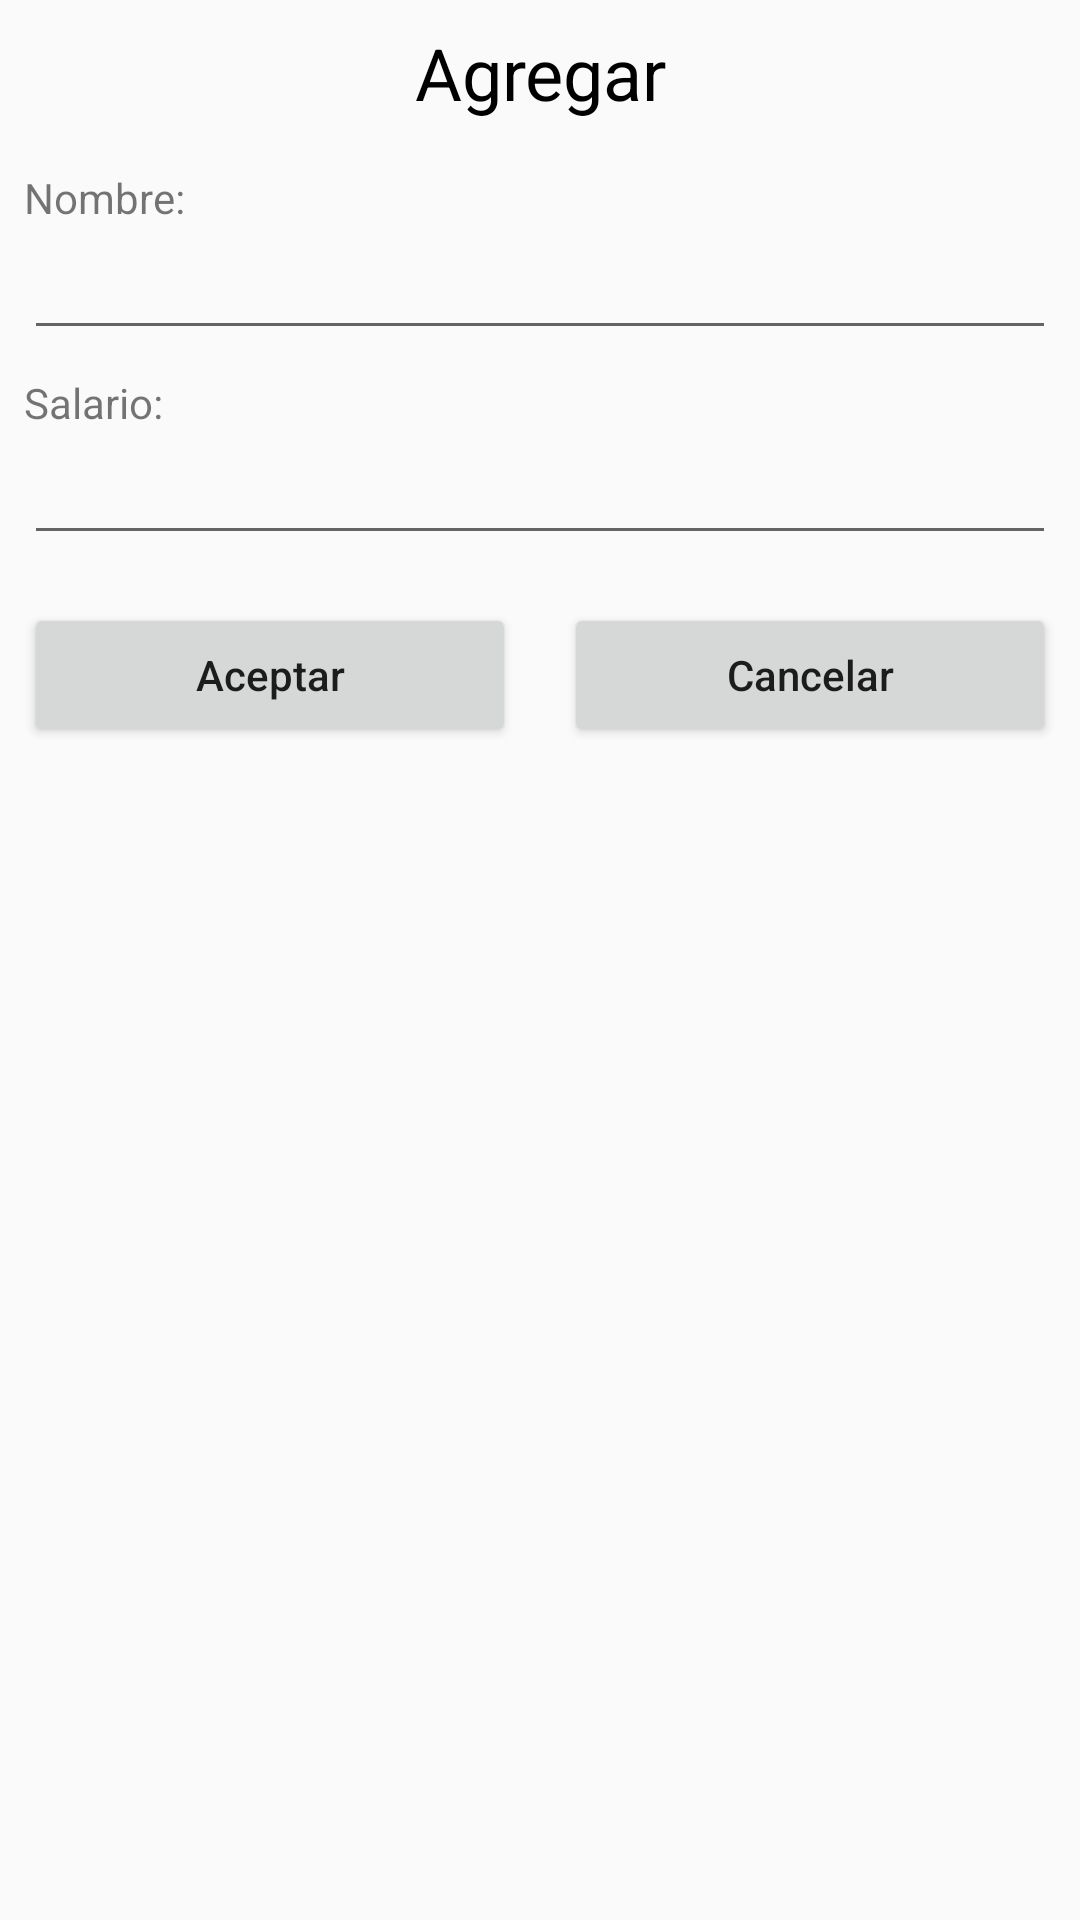

Layout XML and referenced resources for this Android screen:
<!-- AndroidManifest.xml: application theme AppTheme -->
<!-- res/layout/activity_agregar.xml -->
<?xml version="1.0" encoding="utf-8"?>
<androidx.constraintlayout.widget.ConstraintLayout xmlns:android="http://schemas.android.com/apk/res/android"
    xmlns:app="http://schemas.android.com/apk/res-auto"
    xmlns:tools="http://schemas.android.com/tools"
    android:layout_width="match_parent"
    android:layout_height="match_parent"
    tools:context=".Agregar">

    <EditText
        android:id="@+id/txtNombre"
        android:layout_width="0dp"
        android:layout_height="wrap_content"
        android:layout_marginStart="8dp"
        android:layout_marginEnd="8dp"
        android:ems="10"
        android:inputType="textPersonName"
        android:textColor="@android:color/black"
        app:layout_constraintEnd_toEndOf="parent"
        app:layout_constraintStart_toStartOf="parent"
        app:layout_constraintTop_toBottomOf="@+id/textView" />

    <TextView
        android:id="@+id/textView"
        android:layout_width="0dp"
        android:layout_height="wrap_content"
        android:layout_marginStart="8dp"
        android:layout_marginTop="16dp"
        android:layout_marginEnd="8dp"
        android:text="@string/name"
        app:layout_constraintEnd_toEndOf="parent"
        app:layout_constraintStart_toStartOf="parent"
        app:layout_constraintTop_toBottomOf="@+id/textView3" />

    <TextView
        android:id="@+id/textView2"
        android:layout_width="0dp"
        android:layout_height="wrap_content"
        android:layout_marginStart="8dp"
        android:layout_marginTop="8dp"
        android:layout_marginEnd="8dp"
        android:text="@string/salery"
        app:layout_constraintEnd_toEndOf="parent"
        app:layout_constraintStart_toStartOf="parent"
        app:layout_constraintTop_toBottomOf="@+id/txtNombre" />

    <EditText
        android:id="@+id/txtSueldo"
        android:layout_width="0dp"
        android:layout_height="wrap_content"
        android:layout_marginStart="8dp"
        android:layout_marginEnd="8dp"
        android:ems="10"
        android:inputType="numberDecimal"
        android:textColor="@android:color/black"
        app:layout_constraintEnd_toEndOf="parent"
        app:layout_constraintStart_toStartOf="parent"
        app:layout_constraintTop_toBottomOf="@+id/textView2" />

    <TextView
        android:id="@+id/textView3"
        android:layout_width="0dp"
        android:layout_height="wrap_content"
        android:layout_marginStart="8dp"
        android:layout_marginTop="8dp"
        android:layout_marginEnd="8dp"
        android:text="@string/add"
        android:textAlignment="center"
        android:textColor="@android:color/black"
        android:textSize="24sp"
        app:layout_constraintEnd_toEndOf="parent"
        app:layout_constraintStart_toStartOf="parent"
        app:layout_constraintTop_toTopOf="parent" />

    <Button
        android:id="@+id/button3"
        android:layout_width="0dp"
        android:layout_height="wrap_content"
        android:layout_marginStart="8dp"
        android:layout_marginTop="16dp"
        android:layout_marginEnd="8dp"
        android:onClick="Cancelar"
        android:text="@string/cancelar"
        android:textAllCaps="false"
        app:layout_constraintEnd_toEndOf="parent"
        app:layout_constraintStart_toEndOf="@+id/button"
        app:layout_constraintTop_toBottomOf="@+id/txtSueldo" />

    <Button
        android:id="@+id/button"
        android:layout_width="0dp"
        android:layout_height="wrap_content"
        android:layout_marginStart="8dp"
        android:layout_marginTop="16dp"
        android:layout_marginEnd="8dp"
        android:onClick="Aceptar"
        android:text="@string/aceptar"
        android:textAllCaps="false"
        app:layout_constraintEnd_toStartOf="@+id/button3"
        app:layout_constraintStart_toStartOf="parent"
        app:layout_constraintTop_toBottomOf="@+id/txtSueldo" />

</androidx.constraintlayout.widget.ConstraintLayout>
<!-- resources referenced by this layout -->
<resources>
  <string name="aceptar">Aceptar</string>
  <string name="add">Agregar</string>
  <string name="cancelar">Cancelar</string>
  <string name="name">Nombre:</string>
  <string name="salery">Salario:</string>
  <style name="AppTheme" parent="Theme.AppCompat.Light.DarkActionBar">
          
          <item name="colorPrimary">@color/colorPrimary</item>
          <item name="colorPrimaryDark">@color/colorPrimaryDark</item>
          <item name="colorAccent">@color/colorAccent</item>
      </style>
  <!-- not gathered from this repository: default colours our renderer supplied (Android Studio template values) -->
  <color name="colorPrimary">#FF6200EE</color>
  <color name="colorPrimaryDark">#FF3700B3</color>
  <color name="colorAccent">#FF03DAC5</color>
</resources>
